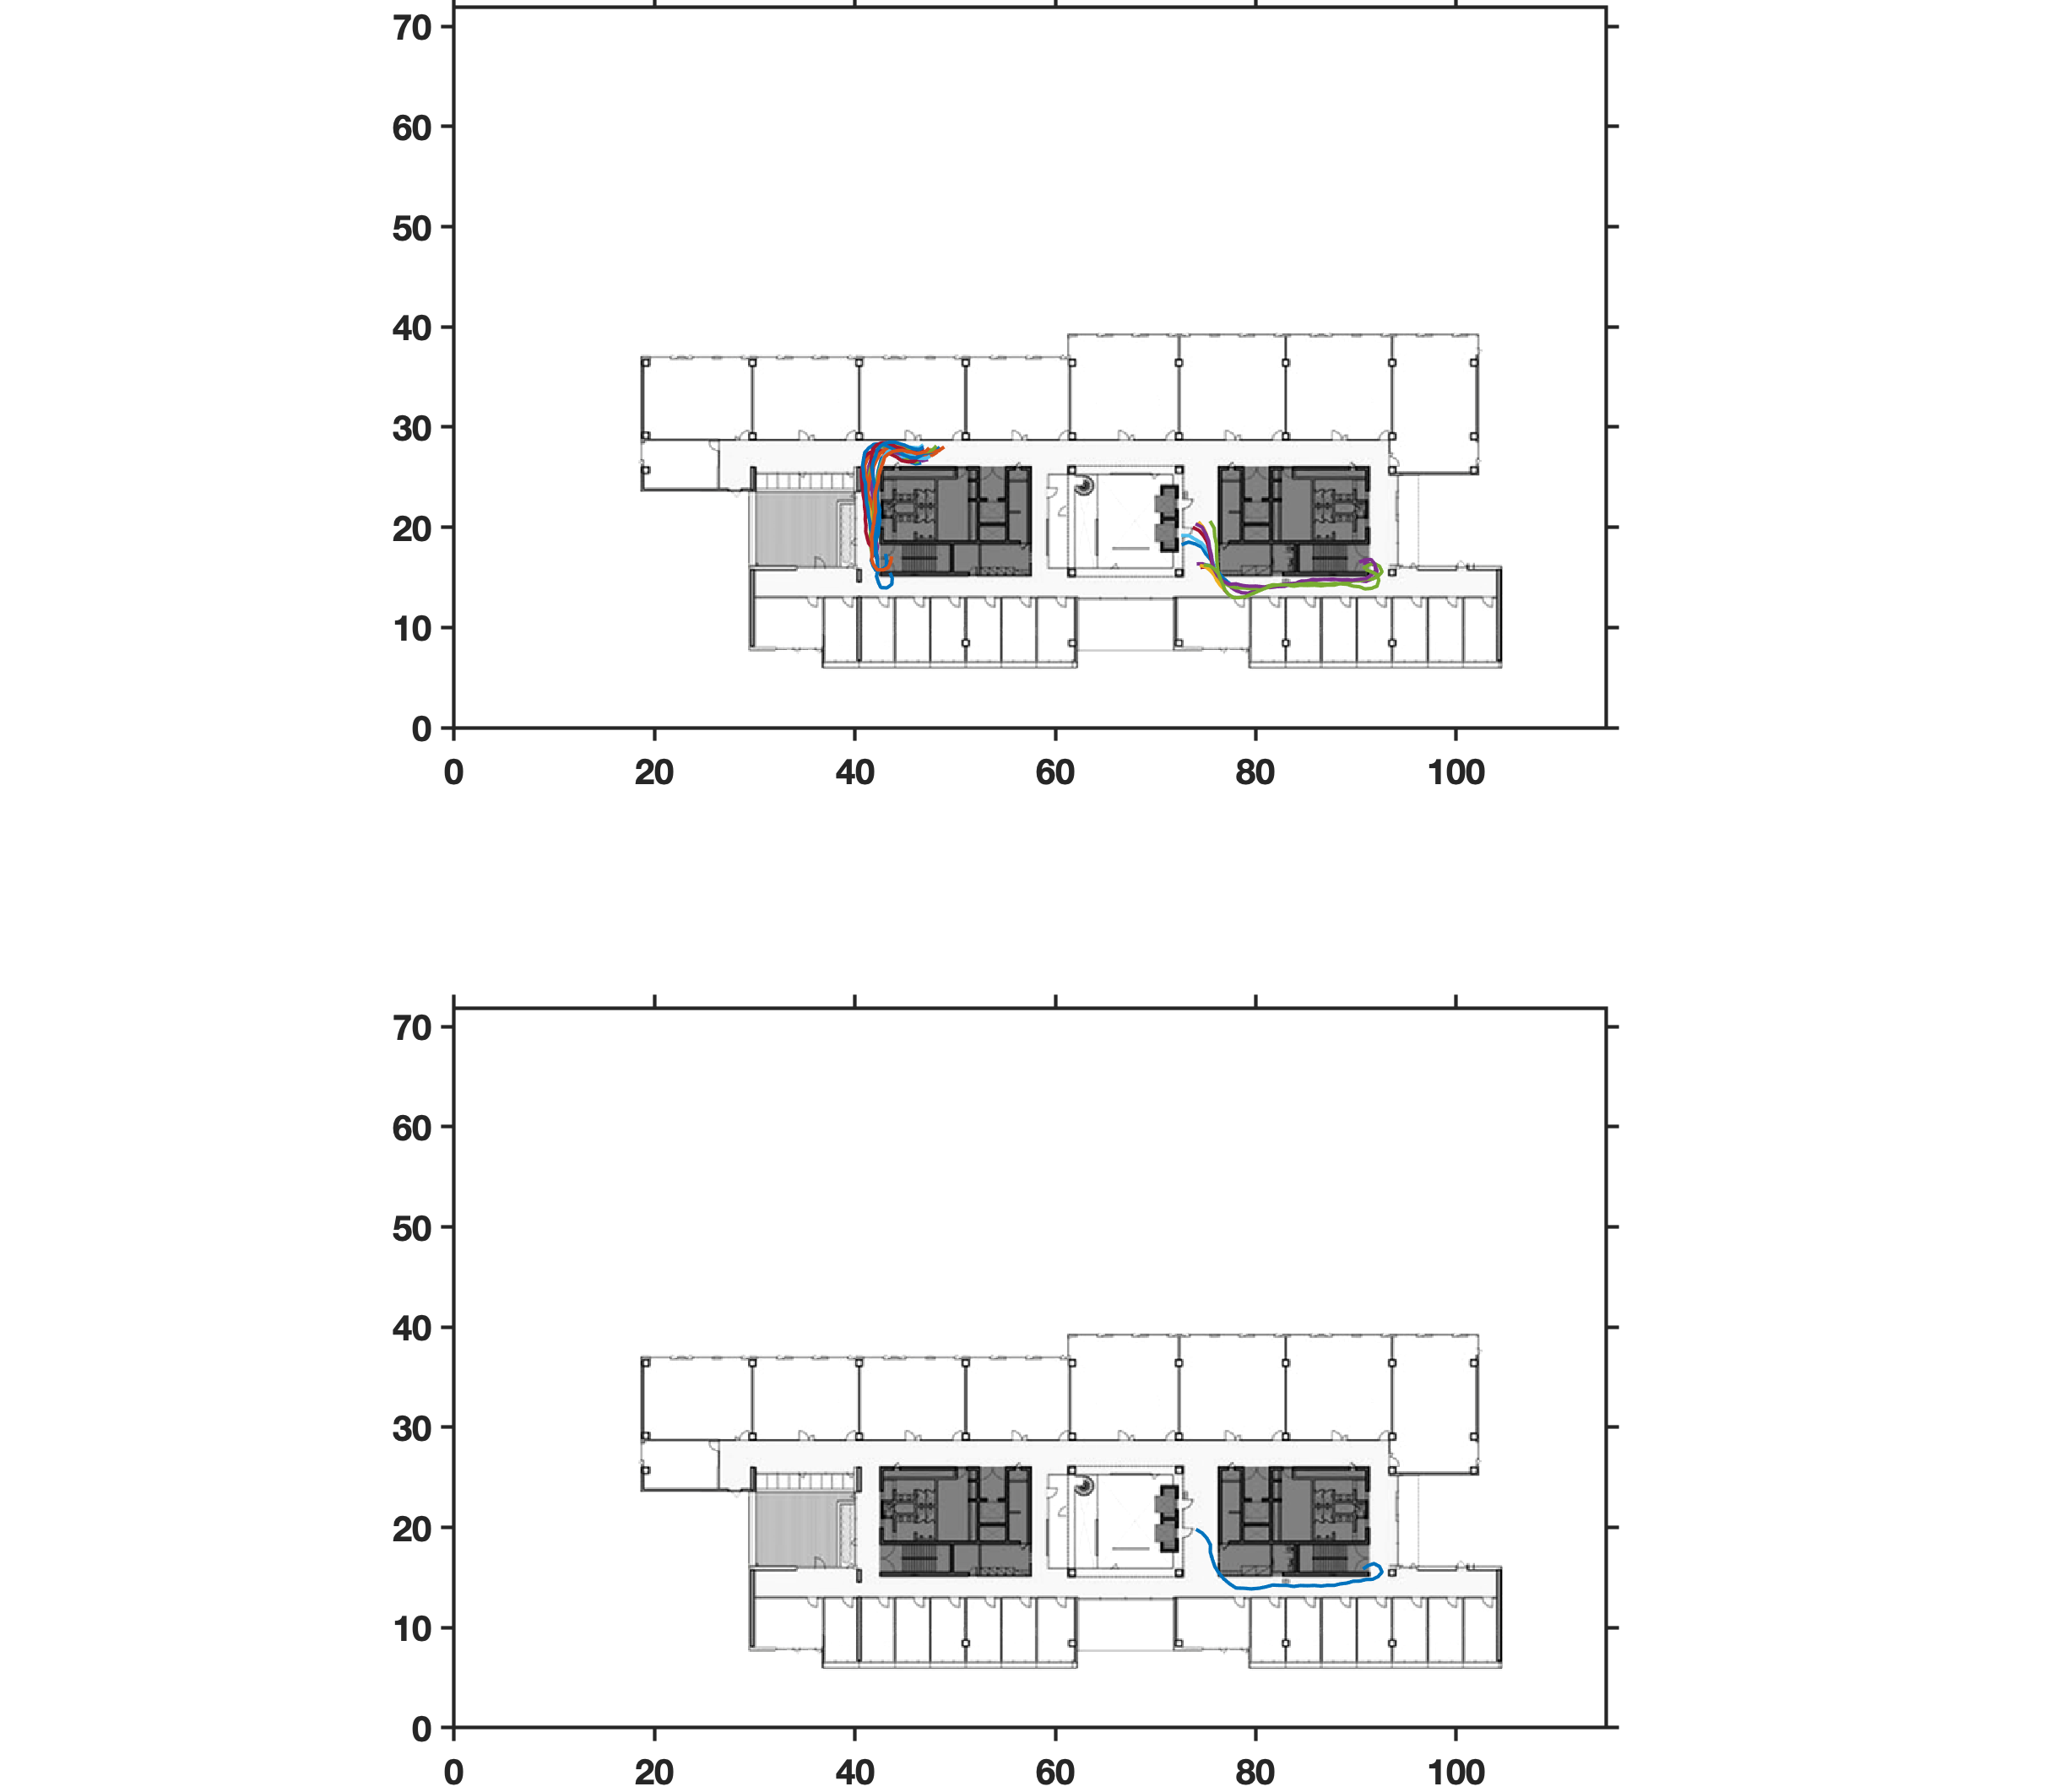

The file beside this chart, header and first rows:
46839.72, 90.70, 15.86
46841, 90.70, 15.86
46842, 91.21, 16.20
46842, 91.80, 16.40
46843, 92.34, 16.10
46844, 92.60, 15.55
46844, 92.20, 15.09
46845, 91.63, 14.82
46845, 90.98, 14.81
46846, 90.37, 14.65
46846, 89.73, 14.64
46847, 89.10, 14.45
46847, 88.45, 14.37
46848, 87.81, 14.22
46848, 87.15, 14.23
46849, 86.51, 14.15
46849, 85.84, 14.21
46850, 85.15, 14.18
46850, 84.45, 14.21
46851, 83.77, 14.11
46851, 83.08, 14.23
46852, 82.37, 14.23
46852, 81.67, 14.25
46853, 80.99, 14.07
46853, 80.28, 13.93
46854, 79.55, 13.87
46854, 78.79, 13.93
46855, 78.03, 13.96
46855, 77.39, 14.37
46856, 76.81, 14.87
46857, 76.31, 15.46
46857, 75.90, 16.12
46858, 75.67, 16.83
46858, 75.46, 17.54
46859, 75.47, 18.27
46859, 75.13, 18.91
46860, 74.65, 19.45
46861, 74.03, 19.81
